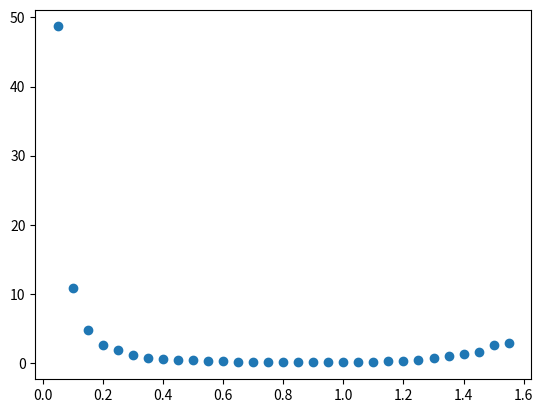

Recreate this plot in Python.
# This is a Monte Carlo exercise to practice the crude and importance sampling MC methods
# Credit for exercise is attributed to: https://www.ias.ac.in/article/fulltext/reso/019/08/0713-0739

import numpy as np
import math
import random
import matplotlib.pyplot as plt

PI = 3.1415926


# Integrand
def f_of_x(x):
    return 1.0/(x**2 + (math.cos(x))**2)


# Random number generator
def get_rand_num(min_val, max_val):
    range = max_val - min_val
    choice = random.uniform(0, 1)
    return min_val + range*choice


# Crude Monte Carlo Evaluation
def crude_MC(a, b, num_samples):

    sum_of_samples = 0

    for i in range(num_samples):
        x = get_rand_num(a, b)
        sum_of_samples += f_of_x(x)

    return float(sum_of_samples * (b - a)/num_samples)


print("The crude Monte Carlo approximation is: " + str(crude_MC(0, PI, 10000)))


# Crude MC variance
def crude_MC_var(a, b, num_samples):

    # find ave of squares
    running_total = 0
    for i in range(num_samples):
        x = get_rand_num(a, b)
        running_total += f_of_x(x)**2
    ave_of_squares = running_total * (b - a)/num_samples

    # find square of ave
    running_total = 0
    for i in range(num_samples):
        x = get_rand_num(a, b)
        running_total += f_of_x(x)
    square_of_ave = (running_total * (b - a)/num_samples)**2

    return ave_of_squares - square_of_ave


print("The crude Monte Carlo variance is: " + str(crude_MC_var(0, PI, 10000)))


# Importance function
def g_of_x(x, A, lamda):
    return A * math.exp(-1 * lamda * x)


# Inverse function
def G_inv_of_r(lamda):
    return (-1/lamda) * math.log((1 - math.exp(-PI * lamda))/lamda)


# Importance Sampling MC Variance
def is_MC_var(a, b, lamda, num_samples):
    A = lamda / (1 - math.exp(-1*PI*lamda))

    # find ave of squares
    running_total = 0
    for i in range(num_samples):
        x = get_rand_num(a, b)
        running_total += (f_of_x(x)/g_of_x(A, lamda, x)) ** 2

    ave_of_squares = running_total / num_samples

    # find square of ave
    running_total = 0
    for i in range(num_samples):
        x = get_rand_num(a, b)
        running_total += f_of_x(x)/g_of_x(A, lamda, x)
    square_of_ave = (running_total / num_samples) ** 2

    return ave_of_squares - square_of_ave


# Find lowest variance by testing a range of lambda values
test_lamdas = np.arange(0.05, 1.60, 0.05)
variance = np.zeros(len(test_lamdas))

for i in range(len(test_lamdas)):
    variance[i] = is_MC_var(a=0, b=PI, lamda=test_lamdas[i], num_samples=10000)

plt.figure()
plt.plot(test_lamdas, variance, 'o')
plt.show()

min_var = np.where(variance == variance.min())
print("Using importance sampling, the minimum variance is found to be " + str(variance[16]) + " when lambda is " + str(test_lamdas[16]) + ".")


# Run importance sampling MC using optimal lambda value
def is_MC(a=0, b=PI, lamda=test_lamdas[16], num_samples=10000):
    A = lamda / (1 - math.exp(-1 * PI * lamda))

    running_total = 0
    for i in range(num_samples):
        r = get_rand_num(0, 1)
        running_total += f_of_x(G_inv_of_r(lamda=test_lamdas[16])) / g_of_x(G_inv_of_r(lamda=test_lamdas[16]), A, lamda=test_lamdas[16])

    return float(running_total/num_samples)


print("The importance sampling Monte Carlo approximation is: " + str(is_MC()) + ".")
